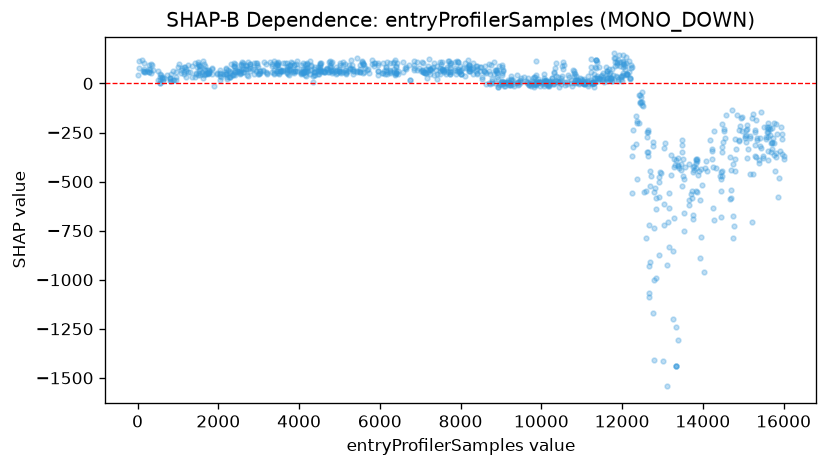

Values plotted in this chart, from the file beside it:
feature_value, shap_value
3.0, 40.82
33.0, 116.5
41.0, 77.5
106.0, 120.6
144.0, 63.09
149.0, 72.78
156.0, 104.2
160.0, 60.2
163.0, 62.57
186.0, 59.69
229.0, 62.2
278.0, 58.13
288.0, 60.14
290.0, 95.61
294.0, 73.42
305.0, 67.56
330.0, 98.16
338.0, 52.62
349.0, 92.36
373.0, 66.35
503.0, 19.6
506.0, 62.87
548.0, 19.03
553.0, 47.52
559.0, 2.086
561.0, 33.55
567.0, 3.648
592.0, 45.26
603.0, 33.4
606.0, 28.93
620.0, 12.56
627.0, 23.48
662.0, 29.35
719.0, 43.38
793.0, 23.91
798.0, 29.08
802.0, 14.11
803.0, 25.34
826.0, 48.92
829.0, 11.11
868.0, 18.29
885.0, 63.21
900.0, 19.72
944.0, 14.96
951.0, 55.83
953.0, 30.76
1014, 84.83
1037, 97.68
1068, 70.08
1079, 52.8
1095, 76.67
1144, 85.48
1146, 50.43
1148, 57.76
1183, 82.61
1191, 75.07
1194, 65.7
1198, 33.75
1246, 60.29
1258, 91.57
... 1,039 more rows
